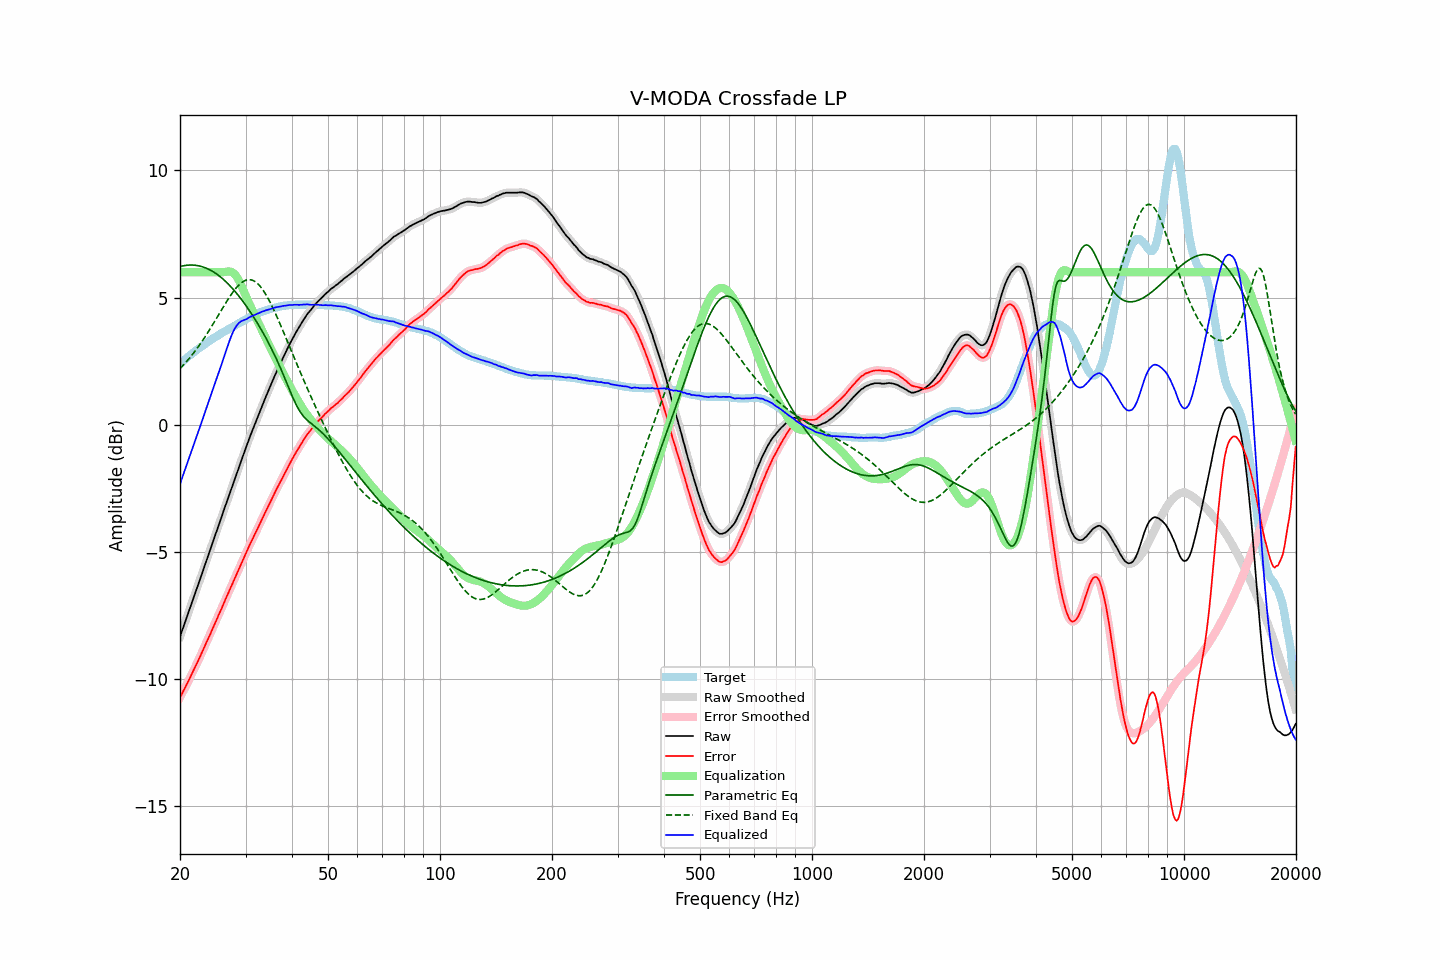

The file beside this chart, header and first rows:
frequency, raw, error, smoothed, error_smoothed, equalization, parametric_eq, fixed_band_eq, equalized_raw, equalized_smoothed, target
20.00, -8.33, -10.72, -8.33, -10.72, 6.00, 6.22, 2.21, -2.33, -2.33, 2.39
20.20, -8.15, -10.60, -8.15, -10.60, 6.00, 6.24, 2.27, -2.15, -2.15, 2.45
20.40, -7.96, -10.47, -7.97, -10.47, 6.00, 6.25, 2.34, -1.96, -1.97, 2.51
20.61, -7.79, -10.35, -7.79, -10.35, 6.00, 6.26, 2.41, -1.79, -1.79, 2.56
20.81, -7.60, -10.22, -7.61, -10.22, 6.00, 6.27, 2.48, -1.60, -1.61, 2.61
21.02, -7.43, -10.10, -7.42, -10.10, 6.00, 6.28, 2.55, -1.43, -1.42, 2.67
21.23, -7.25, -9.97, -7.24, -9.97, 6.00, 6.28, 2.63, -1.25, -1.24, 2.72
21.44, -7.06, -9.84, -7.07, -9.84, 6.00, 6.28, 2.71, -1.06, -1.07, 2.77
21.66, -6.89, -9.71, -6.88, -9.71, 6.00, 6.28, 2.79, -0.89, -0.88, 2.82
21.87, -6.70, -9.58, -6.70, -9.58, 6.00, 6.27, 2.87, -0.70, -0.70, 2.87
22.09, -6.52, -9.45, -6.53, -9.45, 6.00, 6.27, 2.95, -0.52, -0.53, 2.92
22.31, -6.34, -9.32, -6.34, -9.31, 6.00, 6.26, 3.04, -0.34, -0.34, 2.97
22.54, -6.17, -9.18, -6.16, -9.18, 6.00, 6.24, 3.13, -0.17, -0.16, 3.01
22.76, -5.97, -9.04, -5.98, -9.04, 6.00, 6.23, 3.22, 0.03, 0.02, 3.06
22.99, -5.80, -8.90, -5.79, -8.90, 6.00, 6.21, 3.31, 0.20, 0.21, 3.10
23.22, -5.61, -8.76, -5.61, -8.76, 6.00, 6.19, 3.40, 0.39, 0.39, 3.15
23.45, -5.42, -8.61, -5.42, -8.62, 6.00, 6.17, 3.50, 0.58, 0.58, 3.19
23.69, -5.24, -8.48, -5.24, -8.48, 6.00, 6.14, 3.60, 0.76, 0.76, 3.24
23.92, -5.05, -8.33, -5.05, -8.34, 6.00, 6.11, 3.70, 0.95, 0.95, 3.28
24.16, -4.87, -8.20, -4.87, -8.20, 6.00, 6.08, 3.80, 1.13, 1.13, 3.33
24.40, -4.68, -8.05, -4.69, -8.06, 6.00, 6.04, 3.90, 1.32, 1.31, 3.37
24.65, -4.51, -7.91, -4.51, -7.92, 6.00, 6.00, 4.01, 1.49, 1.49, 3.41
24.89, -4.32, -7.77, -4.32, -7.77, 6.00, 5.96, 4.11, 1.68, 1.68, 3.45
25.14, -4.14, -7.63, -4.14, -7.63, 6.00, 5.92, 4.22, 1.86, 1.86, 3.49
25.39, -3.95, -7.48, -3.96, -7.49, 6.00, 5.87, 4.32, 2.05, 2.04, 3.53
25.65, -3.78, -7.34, -3.77, -7.34, 6.00, 5.82, 4.43, 2.22, 2.23, 3.57
25.91, -3.60, -7.20, -3.59, -7.20, 6.00, 5.77, 4.53, 2.40, 2.41, 3.61
26.16, -3.40, -7.05, -3.41, -7.05, 6.00, 5.72, 4.64, 2.60, 2.59, 3.65
26.43, -3.23, -6.90, -3.23, -6.91, 6.01, 5.66, 4.74, 2.78, 2.78, 3.67
26.69, -3.05, -6.76, -3.05, -6.76, 6.02, 5.60, 4.85, 2.97, 2.97, 3.71
26.96, -2.87, -6.62, -2.87, -6.62, 6.03, 5.54, 4.95, 3.16, 3.16, 3.75
27.23, -2.69, -6.47, -2.69, -6.47, 6.02, 5.47, 5.04, 3.34, 3.34, 3.78
27.50, -2.51, -6.33, -2.51, -6.33, 6.01, 5.40, 5.13, 3.50, 3.50, 3.82
27.77, -2.32, -6.18, -2.32, -6.18, 5.97, 5.33, 5.22, 3.65, 3.65, 3.86
28.05, -2.14, -6.04, -2.14, -6.04, 5.92, 5.26, 5.31, 3.77, 3.77, 3.89
28.33, -1.96, -5.89, -1.96, -5.90, 5.84, 5.19, 5.38, 3.88, 3.88, 3.93
28.62, -1.79, -5.76, -1.78, -5.75, 5.75, 5.11, 5.45, 3.96, 3.96, 3.97
28.90, -1.60, -5.61, -1.61, -5.61, 5.63, 5.03, 5.52, 4.02, 4.02, 4.01
29.19, -1.43, -5.46, -1.43, -5.47, 5.50, 4.95, 5.57, 4.07, 4.07, 4.04
29.48, -1.25, -5.33, -1.25, -5.33, 5.35, 4.86, 5.62, 4.10, 4.10, 4.08
29.78, -1.08, -5.19, -1.08, -5.19, 5.20, 4.78, 5.66, 4.12, 4.12, 4.11
30.08, -0.91, -5.05, -0.90, -5.05, 5.05, 4.69, 5.68, 4.14, 4.15, 4.14
30.38, -0.73, -4.91, -0.73, -4.91, 4.91, 4.60, 5.70, 4.18, 4.18, 4.18
30.68, -0.56, -4.77, -0.56, -4.77, 4.78, 4.51, 5.71, 4.22, 4.22, 4.21
30.99, -0.39, -4.64, -0.39, -4.64, 4.64, 4.41, 5.70, 4.25, 4.25, 4.25
31.30, -0.23, -4.51, -0.23, -4.51, 4.51, 4.32, 5.68, 4.28, 4.28, 4.28
31.61, -0.07, -4.37, -0.07, -4.37, 4.37, 4.22, 5.66, 4.31, 4.31, 4.31
31.93, 0.09, -4.24, 0.09, -4.24, 4.24, 4.12, 5.62, 4.33, 4.33, 4.34
32.24, 0.26, -4.11, 0.25, -4.11, 4.11, 4.01, 5.57, 4.37, 4.36, 4.37
32.57, 0.41, -3.98, 0.42, -3.98, 3.98, 3.91, 5.51, 4.39, 4.39, 4.39
32.89, 0.58, -3.85, 0.58, -3.85, 3.84, 3.80, 5.43, 4.42, 4.42, 4.42
33.22, 0.74, -3.71, 0.73, -3.71, 3.71, 3.69, 5.35, 4.45, 4.44, 4.44
33.55, 0.89, -3.58, 0.89, -3.58, 3.58, 3.58, 5.26, 4.47, 4.47, 4.47
33.89, 1.04, -3.44, 1.04, -3.45, 3.45, 3.47, 5.16, 4.49, 4.49, 4.49
34.23, 1.19, -3.31, 1.19, -3.32, 3.32, 3.35, 5.06, 4.51, 4.51, 4.51
34.57, 1.34, -3.19, 1.35, -3.19, 3.19, 3.23, 4.94, 4.53, 4.53, 4.53
34.92, 1.49, -3.06, 1.49, -3.06, 3.06, 3.11, 4.82, 4.55, 4.55, 4.55
35.27, 1.64, -2.93, 1.64, -2.93, 2.93, 2.98, 4.70, 4.57, 4.57, 4.57
35.62, 1.78, -2.80, 1.79, -2.80, 2.80, 2.85, 4.56, 4.58, 4.59, 4.59
35.97, 1.94, -2.67, 1.93, -2.67, 2.67, 2.72, 4.43, 4.61, 4.61, 4.61
... 635 more rows
